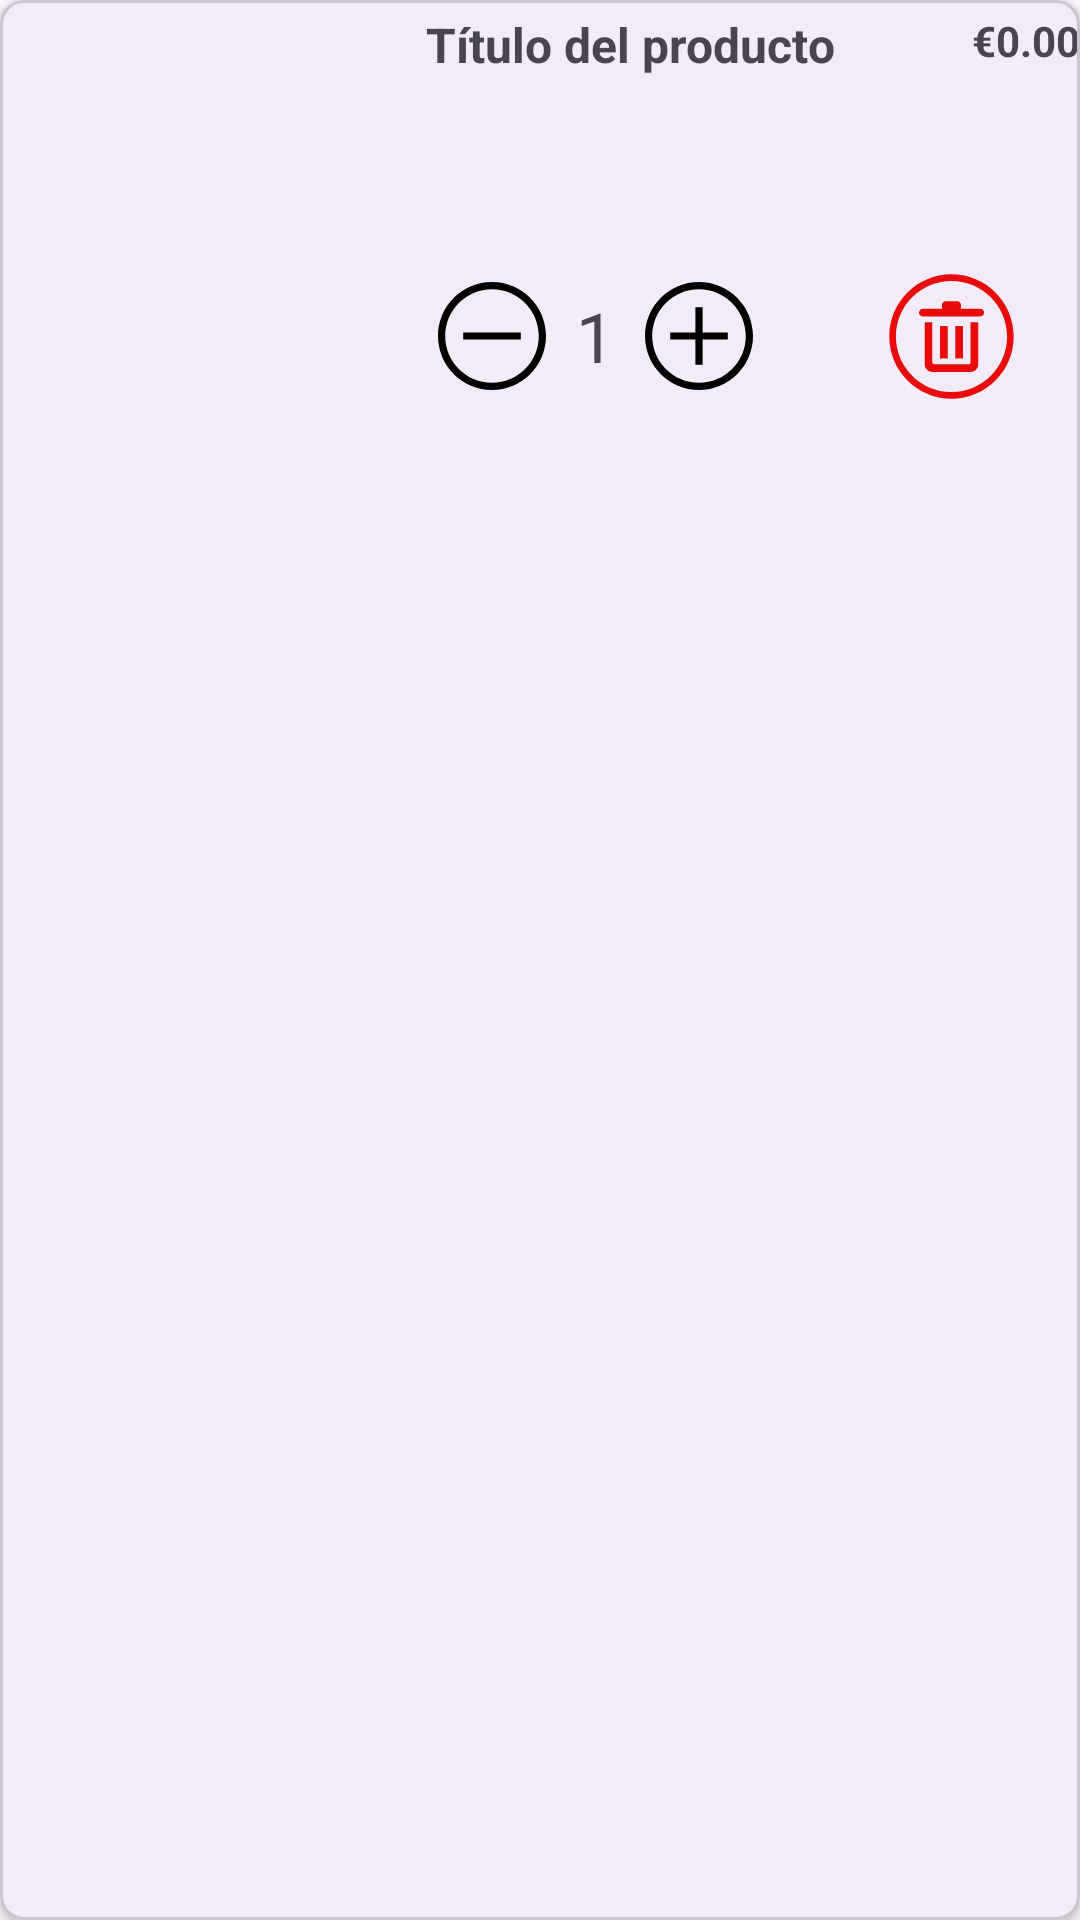

Android layout source for this screen:
<!-- AndroidManifest.xml: application theme Theme.ArcaDeBits -->
<!-- res/layout/cart_item_view.xml -->
<?xml version="1.0" encoding="utf-8"?>
<com.google.android.material.card.MaterialCardView
    xmlns:android="http://schemas.android.com/apk/res/android"
    xmlns:app="http://schemas.android.com/apk/res-auto"
    android:layout_width="match_parent"
    android:layout_height="wrap_content"
    app:cardElevation="2dp"
    app:cardCornerRadius="8dp"
    android:layout_marginBottom="12dp"
    android:padding="8dp"
    app:rippleColor="@null"
    >

    <androidx.constraintlayout.widget.ConstraintLayout
        android:layout_width="match_parent"
        android:layout_height="wrap_content"
        android:paddingVertical="4dp">


        <ImageView
            android:id="@+id/iv_item_image"
            android:layout_width="130dp"
            android:layout_height="130dp"
            android:scaleType="centerCrop"
            android:backgroundTint="@color/white"
            app:layout_constraintStart_toStartOf="parent"
            app:layout_constraintTop_toTopOf="parent"
            app:layout_constraintBottom_toBottomOf="parent"/>


        <TextView
            android:id="@+id/tv_item_title"
            android:layout_width="0dp"
            android:layout_height="wrap_content"
            android:text="Título del producto"
            android:textSize="16sp"
            android:textStyle="bold"
            android:maxLines="1"
            android:ellipsize="end"
            app:layout_constraintStart_toEndOf="@id/iv_item_image"
            app:layout_constraintTop_toTopOf="@id/iv_item_image"
            app:layout_constraintEnd_toStartOf="@+id/tv_item_price"
            android:layout_marginStart="12dp"/>


        <TextView
            android:id="@+id/tv_item_price"
            android:layout_width="wrap_content"
            android:layout_height="wrap_content"
            android:text="€0.00"
            android:textSize="14sp"
            android:textStyle="bold"
            app:layout_constraintTop_toTopOf="@id/tv_item_title"
            app:layout_constraintEnd_toEndOf="parent"/>


        <LinearLayout
            android:id="@+id/llQuantity"
            android:layout_width="0dp"
            android:layout_height="wrap_content"
            android:orientation="horizontal"
            android:gravity="center_vertical"
            app:layout_constraintStart_toEndOf="@id/iv_item_image"
            app:layout_constraintBottom_toBottomOf="@id/iv_item_image"
            app:layout_constraintEnd_toEndOf="parent"
            android:layout_marginStart="12dp"
            android:clickable="false"
            android:focusable="false"
            >

            <ImageView
                android:id="@+id/iv_minus"
                android:layout_width="44dp"
                android:layout_height="44dp"
                android:padding="4dp"
                android:clickable="true"
                android:focusable="true"
                android:src="@drawable/product_detail_substract"/>

            <TextView
                android:id="@+id/tv_item_quantity"
                android:layout_width="wrap_content"
                android:layout_height="wrap_content"
                android:text="1"
                android:textSize="23sp"
                android:layout_marginHorizontal="6dp"/>

            <ImageView
                android:id="@+id/iv_plus"
                android:layout_width="44dp"
                android:layout_height="44dp"
                android:padding="4dp"
                android:clickable="true"
                android:focusable="true"
                android:src="@drawable/product_detail_add"/>
            <ImageButton
                android:id="@+id/iv_delete"
                android:layout_width="44dp"
                android:layout_height="44dp"
                android:src="@drawable/bin_trash_icon"
                android:background="?attr/selectableItemBackgroundBorderless"
                android:layout_marginStart="40dp"
                app:layout_constraintEnd_toEndOf="parent"
                app:layout_constraintTop_toTopOf="@+id/iv_item_image"
                app:layout_constraintBottom_toBottomOf="@+id/iv_item_image"
                app:tint="@color/red" />


        </LinearLayout>

    </androidx.constraintlayout.widget.ConstraintLayout>
</com.google.android.material.card.MaterialCardView>
<!-- resources referenced by this layout -->
<resources>
  <color name="red">#E90B0B</color>
  <color name="white">#FFFFFFFF</color>
  <!-- drawable bin_trash_icon (drawable) -->
  <vector xmlns:android="http://schemas.android.com/apk/res/android" android:height="45dp" android:viewportHeight="256" android:viewportWidth="256" android:width="45dp">
        
      <path android:fillColor="#000000" android:pathData="M182.4,89.9H73.6c-4,0 -7.2,-3.3 -7.2,-7.2s3.3,-7.2 7.2,-7.2h36.3v-7.2c0,-4 3.3,-7.2 7.2,-7.2h21.8c4,0 7.2,3.3 7.2,7.2v7.2h36.3c4,0 7.3,3.3 7.3,7.2S186.4,89.9 182.4,89.9zM120.8,108.1v61.6h-14.5v-61.6H120.8zM149.8,108.1v61.6h-14.5v-61.6H149.8zM91.7,177c0,2 1.6,3.6 3.6,3.6h65.3c2,0 3.6,-1.6 3.6,-3.6v-76.1h14.5v14.5v18.1v47.2c0,8 -6.5,14.5 -14.5,14.5H91.7c-8,0 -14.5,-6.5 -14.5,-14.5v-47.2v-18.1v-14.5h14.5V177z"/>
        
      <path android:fillColor="#000000" android:pathData="M128,10C62.8,10 10,62.8 10,128c0,65.2 52.8,118 118,118c65.2,0 118,-52.8 118,-118C246,62.8 193.2,10 128,10zM128,233.4c-58.2,0 -105.4,-47.2 -105.4,-105.4S69.8,22.6 128,22.6S233.4,69.8 233.4,128S186.2,233.4 128,233.4z"/>
      
  </vector>
  <!-- drawable product_detail_add (drawable) -->
  <vector xmlns:android="http://schemas.android.com/apk/res/android" android:height="50dp" android:viewportHeight="15" android:viewportWidth="15" android:width="50dp">
        
      <path android:fillColor="#FF000000" android:pathData="M7.5,0C3.364,0 0,3.364 0,7.5S3.364,15 7.5,15S15,11.636 15,7.5S11.636,0 7.5,0zM7.5,14C3.916,14 1,11.084 1,7.5S3.916,1 7.5,1S14,3.916 14,7.5S11.084,14 7.5,14z"/>
        
      <path android:fillColor="#FF000000" android:pathData="M8,3.5l-1,0l0,3.5l-3.5,0l0,1l3.5,0l0,3.5l1,0l0,-3.5l3.5,0l0,-1l-3.5,0z"/>
      
  </vector>
  <!-- drawable product_detail_substract (drawable) -->
  <vector xmlns:android="http://schemas.android.com/apk/res/android" android:height="50dp" android:viewportHeight="15" android:viewportWidth="15" android:width="50dp">
        
      <path android:fillColor="#FF000000" android:pathData="M7.5,0C3.364,0 0,3.364 0,7.5S3.364,15 7.5,15S15,11.636 15,7.5S11.636,0 7.5,0zM7.5,14C3.916,14 1,11.084 1,7.5S3.916,1 7.5,1S14,3.916 14,7.5S11.084,14 7.5,14z"/>
        
      <path android:fillColor="#FF000000" android:pathData="M3.5,7h8v1h-8z"/>
      
  </vector>
  <style name="Theme.ArcaDeBits" parent="Base.Theme.ArcaDeBits" />
  <style name="Base.Theme.ArcaDeBits" parent="Theme.Material3.DayNight.NoActionBar">
          
          
      </style>
</resources>
